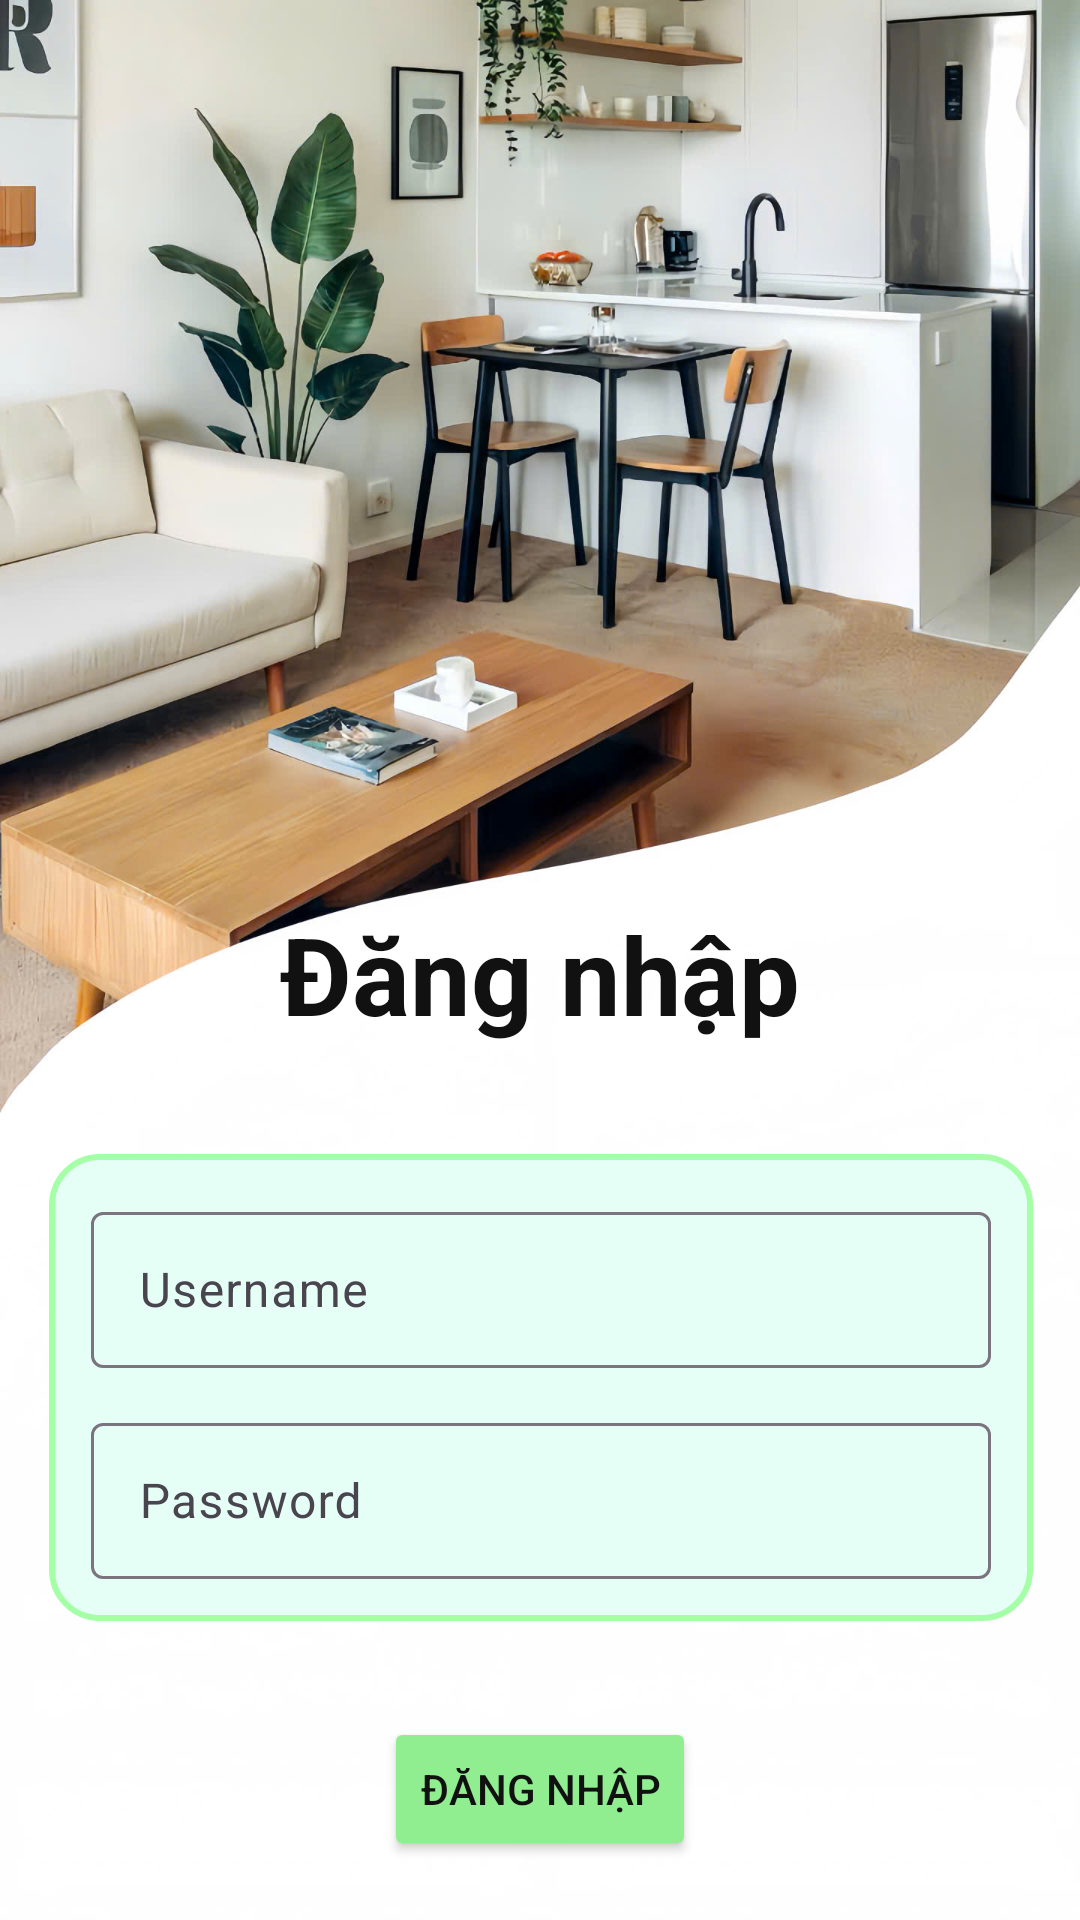

Here is an Android app screen rendered from its layout file. Give the layout XML and the strings, colors and styles it references.
<!-- AndroidManifest.xml: application theme Theme.LoginCustomer -->
<!-- res/layout/login_activity_login.xml -->
<?xml version="1.0" encoding="utf-8"?>
<LinearLayout xmlns:android="http://schemas.android.com/apk/res/android"
    xmlns:app="http://schemas.android.com/apk/res-auto"
    xmlns:tools="http://schemas.android.com/tools"
    android:id="@+id/main"
    android:layout_width="match_parent"
    android:layout_height="match_parent"
    android:background="@drawable/bg_dn"
    android:orientation="vertical"
    tools:context=".ui.Login.login_activity_login">

    <FrameLayout
        android:layout_width="match_parent"
        android:layout_height="0dp"
        android:layout_weight="0.8">
        
    </FrameLayout>
    <androidx.constraintlayout.widget.ConstraintLayout
        android:layout_width="match_parent"
        android:layout_height="0dp"
        android:layout_weight="1"
        android:orientation="vertical">


        <TextView
            android:id="@+id/login_tv0"
            android:layout_width="wrap_content"
            android:layout_height="wrap_content"
            android:layout_gravity="center"
            android:layout_marginTop="16dp"
            android:text="Đăng nhập"
            android:textAlignment="center"
            android:textColor="#111"
            android:textSize="36dp"
            android:textStyle="bold"
            app:layout_constraintEnd_toEndOf="parent"
            app:layout_constraintStart_toStartOf="parent"
            app:layout_constraintTop_toTopOf="parent" />

        <LinearLayout
            android:id="@+id/linearLayout4"
            android:layout_width="wrap_content"
            android:layout_height="wrap_content"
            android:layout_marginLeft="20dp"
            android:layout_marginTop="36dp"
            android:layout_marginRight="20dp"
            android:background="@drawable/bg_login"
            android:orientation="vertical"
            android:padding="14dp"
            app:layout_constraintEnd_toEndOf="parent"
            app:layout_constraintHorizontal_bias="0.493"
            app:layout_constraintStart_toStartOf="parent"
            app:layout_constraintTop_toBottomOf="@+id/login_tv0">


            <com.google.android.material.textfield.TextInputLayout
                android:layout_width="match_parent"
                android:layout_height="wrap_content"
                android:layout_marginBottom="13dp">

                <com.google.android.material.textfield.TextInputEditText
                    android:id="@+id/login_edt_username"
                    android:layout_width="300dp"
                    android:layout_height="52dp"
                    android:ems="20"
                    android:inputType="text"
                    android:hint="Username"
                    android:minWidth="250dp" />
            </com.google.android.material.textfield.TextInputLayout>

            <com.google.android.material.textfield.TextInputLayout
                android:layout_width="match_parent"
                android:layout_height="wrap_content">

                <com.google.android.material.textfield.TextInputEditText
                    android:id="@+id/login_edt_pass"
                    android:layout_width="300dp"
                    android:layout_height="52dp"
                    android:layout_marginTop="16dp"
                    android:ems="20"
                    android:hint="Password"
                    android:inputType="textPassword"
                    android:minWidth="250dp" />
            </com.google.android.material.textfield.TextInputLayout>
        </LinearLayout>

        <Button
            android:id="@+id/login_btnLogin"
            android:layout_width="wrap_content"
            android:layout_height="wrap_content"
            android:layout_marginTop="32dp"
            android:backgroundTint="@color/ng5"

            android:text="Đăng nhập"
            android:textColor="#111"
            app:layout_constraintEnd_toEndOf="parent"
            app:layout_constraintStart_toStartOf="parent"
            app:layout_constraintTop_toBottomOf="@+id/linearLayout4" />

        <LinearLayout
            android:layout_width="match_parent"
            android:layout_height="wrap_content"
            android:layout_marginTop="24dp"
            android:orientation="horizontal"
            android:weightSum="2"
            app:layout_constraintEnd_toEndOf="parent"
            app:layout_constraintHorizontal_bias="0.0"
            app:layout_constraintStart_toStartOf="parent"
            app:layout_constraintTop_toBottomOf="@+id/login_btnLogin">

            <TextView
                android:id="@+id/login_tv_quenmk"
                android:layout_width="0dp"
                android:layout_weight="1"
                android:layout_height="wrap_content"
                android:layout_gravity="center"
                android:gravity="center"
                android:background="@drawable/bg_dk"
                android:text="Quên mật khẩu?"
                android:textColor="#412147"
                android:textStyle="italic|bold"
                app:layout_constraintBottom_toTopOf="@+id/quenmk_btn_guima"
                app:layout_constraintStart_toStartOf="parent" />

            <TextView
                android:id="@+id/login_tv_dangky"
                android:layout_width="0dp"
                android:layout_height="wrap_content"
                android:layout_gravity="center"
                android:layout_weight="1"
                android:text="Đăng ký"
                android:gravity="center"
                android:textColor="#412147"
                android:textStyle="italic|bold"
                app:layout_constraintBottom_toTopOf="@+id/quenmk_btn_guima"
                app:layout_constraintEnd_toEndOf="parent"
                app:layout_constraintHorizontal_bias="0.049"
                app:layout_constraintStart_toEndOf="@+id/login_tv_quenmk" />
        </LinearLayout>

    </androidx.constraintlayout.widget.ConstraintLayout>
</LinearLayout>
<!-- resources referenced by this layout -->
<resources>
  <color name="ng5">#90ee90</color>
  <!-- drawable bg_dk (drawable) -->
  <?xml version="1.0" encoding="utf-8"?>
  <shape xmlns:android="http://schemas.android.com/apk/res/android"
      android:shape="rectangle">
  
      <solid android:color="@color/white" />
  
      <corners android:radius="16dp" />
  
  
  </shape>
  <!-- drawable bg_dn: png bitmap (drawable, 916000 bytes) -->
  <!-- drawable bg_login (drawable) -->
  <?xml version="1.0" encoding="utf-8"?>
  <shape xmlns:android="http://schemas.android.com/apk/res/android"
      android:shape="rectangle">
  
      <solid android:color="#E1E3FFF5" />
  
      <corners android:radius="16dp" />
  
      <stroke
          android:width="2dp"
          android:color="@color/ng3" />
  </shape>
  <style name="Theme.LoginCustomer" parent="Base.Theme.LoginCustomer" />
  <color name="white">#FFFFFFFF</color>
  <color name="ng3">#a4ffa7</color>
  <style name="Base.Theme.LoginCustomer" parent="Theme.Material3.DayNight.NoActionBar">
          
          
          <item name="android:textViewStyle">@style/MyTextViewStyle</item>
  
      </style>
  <style name="MyTextViewStyle">
          <item name="android:textColor">#000000</item> 
      </style>
</resources>
